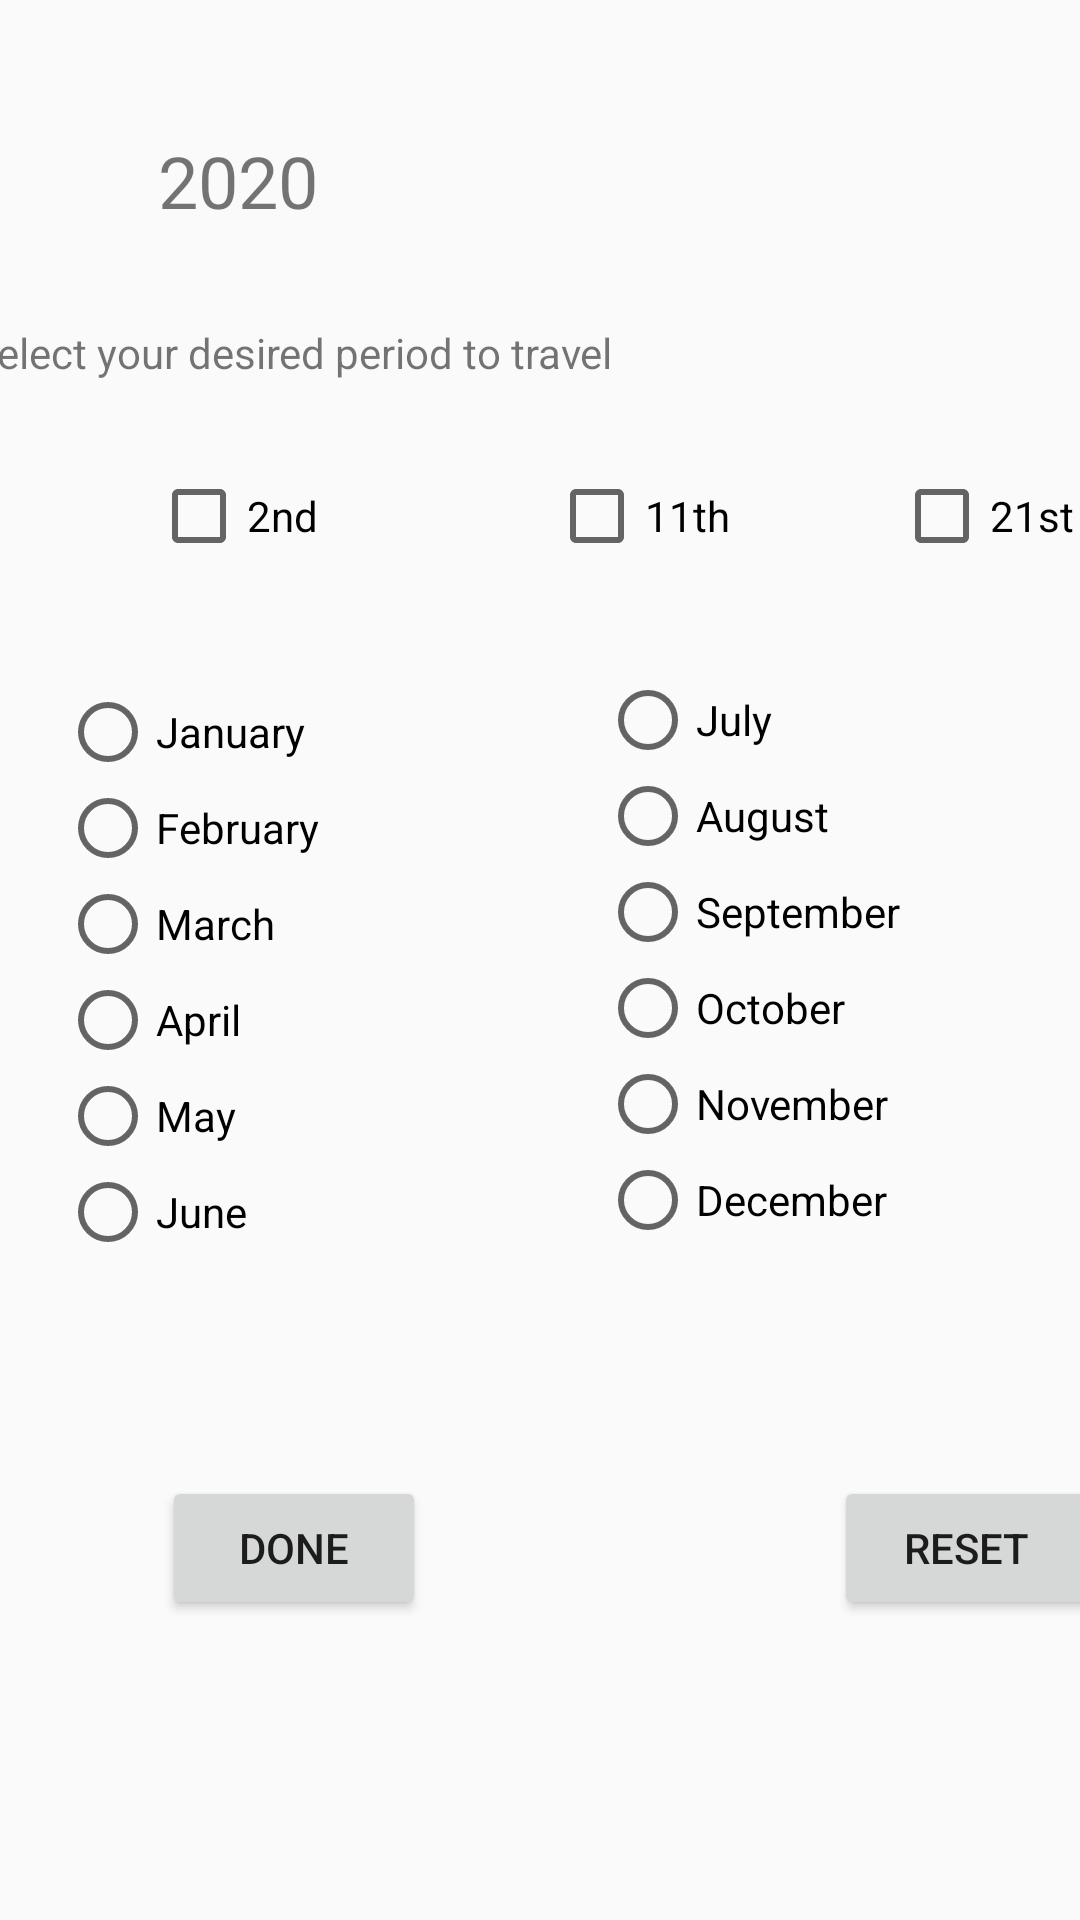

Layout XML and referenced resources for this Android screen:
<!-- AndroidManifest.xml: application theme AppTheme -->
<!-- res/layout/activity_date_selection.xml -->
<?xml version="1.0" encoding="utf-8"?>
<android.support.constraint.ConstraintLayout xmlns:android="http://schemas.android.com/apk/res/android"
    xmlns:app="http://schemas.android.com/apk/res-auto"
    xmlns:tools="http://schemas.android.com/tools"
    android:layout_width="match_parent"
    android:background="@drawable/gradient"
    android:layout_height="match_parent"
    tools:context=".DateSelectionActivity">

    <TextView
        android:id="@+id/txtYearDateSelection"
        android:layout_width="wrap_content"
        android:layout_height="wrap_content"
        android:layout_marginTop="44dp"
        android:layout_marginEnd="128dp"
        android:layout_marginRight="128dp"
        android:text="@string/DateYear"
        android:textSize="24sp"
        app:layout_constraintEnd_toStartOf="@+id/guideline2"
        app:layout_constraintTop_toTopOf="parent" />

    <android.support.constraint.Guideline
        android:id="@+id/guideline"
        android:layout_width="wrap_content"
        android:layout_height="wrap_content"
        android:orientation="vertical"
        app:layout_constraintGuide_begin="35dp" />

    <android.support.constraint.Guideline
        android:id="@+id/guideline2"
        android:layout_width="wrap_content"
        android:layout_height="wrap_content"
        android:orientation="vertical"
        app:layout_constraintGuide_begin="234dp" />


    <Button
        android:id="@+id/btnDoneDateSelection"
        android:layout_width="wrap_content"
        android:layout_height="wrap_content"
        android:layout_marginTop="52dp"
        android:layout_marginEnd="92dp"
        android:layout_marginRight="92dp"
        android:text="@string/btnDoneDestination"
        app:layout_constraintEnd_toStartOf="@+id/guideline2"
        app:layout_constraintTop_toBottomOf="@+id/radio_group" />

    <Button
        android:id="@+id/btnResetDateSelection"
        android:layout_width="wrap_content"
        android:layout_height="wrap_content"
        android:layout_marginStart="44dp"
        android:layout_marginLeft="44dp"
        android:layout_marginTop="52dp"
        android:text="@string/btnResetDepart"
        app:layout_constraintStart_toStartOf="@+id/guideline2"
        app:layout_constraintTop_toBottomOf="@+id/radio_group" />

    <TextView
        android:id="@+id/textViewDisplayDate"
        android:layout_width="0dp"
        android:layout_height="wrap_content"
        android:layout_marginTop="84dp"
        android:layout_marginEnd="32dp"
        android:layout_marginRight="32dp"
        app:layout_constraintEnd_toStartOf="@+id/guideline2"
        app:layout_constraintTop_toBottomOf="@+id/radio_group" />

    <RadioGroup
        android:id="@+id/radio_group"
        android:layout_width="match_parent"
        android:layout_height="wrap_content"
        android:orientation="horizontal"
        app:layout_constraintBottom_toBottomOf="parent"
        app:layout_constraintEnd_toEndOf="parent"
        app:layout_constraintStart_toStartOf="parent"
        app:layout_constraintTop_toTopOf="parent">
        <RadioGroup
            android:id="@+id/radio_group1"
            android:layout_weight="1"
            android:layout_width="match_parent"
            android:layout_height="match_parent"
            android:orientation="vertical"
            android:paddingLeft="20dp"
            android:paddingBottom="20dp">
            <RadioButton
                android:gravity="center_vertical"
                android:id="@+id/checkBoxDate1"
                android:layout_width="wrap_content"
                android:layout_height="wrap_content"
                android:layout_marginTop="28dp"
                android:text="@string/Date1" />

            <RadioButton
                android:id="@+id/checkBoxDate2"
                android:layout_width="wrap_content"
                android:layout_height="wrap_content"
                android:text="@string/Date2" />

            <RadioButton
                android:id="@+id/checkBoxDate3"
                android:layout_width="wrap_content"
                android:layout_height="wrap_content"
                android:text="@string/Date3" />

            <RadioButton
                android:id="@+id/checkBoxDate4"
                android:layout_width="wrap_content"
                android:layout_height="wrap_content"
                android:text="@string/Date4" />

            <RadioButton
                android:id="@+id/checkBoxDate5"
                android:layout_width="wrap_content"
                android:layout_height="wrap_content"
                android:text="@string/Date5" />

            <RadioButton
                android:id="@+id/checkBoxDate6"
                android:layout_width="wrap_content"
                android:layout_height="wrap_content"
                android:text="@string/Date6" />
        </RadioGroup>
        <RadioGroup
            android:id="@+id/radio_group2"
            android:gravity="center_vertical"
            android:paddingLeft="20dp"
            android:layout_weight="1"
            android:layout_width="match_parent"
            android:layout_height="match_parent"
            android:orientation="vertical">


            <RadioButton
                android:id="@+id/checkBoxDate7"
                android:layout_width="wrap_content"
                android:layout_height="wrap_content"
                android:text="@string/Date7" />

            <RadioButton
                android:id="@+id/checkBoxDate8"
                android:layout_width="wrap_content"
                android:layout_height="wrap_content"
                android:text="@string/Date8" />

            <RadioButton
                android:id="@+id/checkBoxDate9"
                android:layout_width="wrap_content"
                android:layout_height="wrap_content"
                android:text="@string/Date9" />

            <RadioButton
                android:id="@+id/checkBoxDate10"
                android:layout_width="wrap_content"
                android:layout_height="wrap_content"
                android:text="@string/Date10" />

            <RadioButton
                android:id="@+id/checkBoxDate11"
                android:layout_width="wrap_content"
                android:layout_height="wrap_content"
                android:text="@string/Date11" />

            <RadioButton
                android:id="@+id/checkBoxDate12"
                android:layout_width="wrap_content"
                android:layout_height="wrap_content"
                android:text="@string/Date12" />
        </RadioGroup>
    </RadioGroup>

    <TextView
        android:id="@+id/textView19"
        android:layout_width="wrap_content"
        android:layout_height="wrap_content"
        android:layout_marginTop="108dp"
        android:layout_marginEnd="156dp"
        android:layout_marginRight="156dp"
        android:text="@string/dateSelection_text_day"
        app:layout_constraintEnd_toEndOf="parent"
        app:layout_constraintTop_toTopOf="parent" />

    <CheckBox
        android:id="@+id/checkBoxDay2nd"
        android:layout_width="wrap_content"
        android:layout_height="wrap_content"
        android:layout_marginTop="156dp"
        android:layout_marginEnd="128dp"
        android:layout_marginRight="128dp"
        android:text="@string/dateSelection_2nd"
        app:layout_constraintEnd_toStartOf="@+id/guideline2"
        app:layout_constraintTop_toTopOf="parent" />

    <CheckBox
        android:id="@+id/checkBoxDay11th"
        android:layout_width="wrap_content"
        android:layout_height="wrap_content"
        android:layout_marginStart="148dp"
        android:layout_marginLeft="148dp"
        android:layout_marginTop="156dp"
        android:text="@string/dateSelection_11th"
        app:layout_constraintStart_toStartOf="@+id/guideline"
        app:layout_constraintTop_toTopOf="parent" />

    <CheckBox
        android:id="@+id/checkBoxDay21st"
        android:layout_width="wrap_content"
        android:layout_height="wrap_content"
        android:layout_marginStart="64dp"
        android:layout_marginLeft="64dp"
        android:layout_marginTop="156dp"
        android:text="@string/dateSelection_21st"
        app:layout_constraintStart_toStartOf="@+id/guideline2"
        app:layout_constraintTop_toTopOf="parent" />


</android.support.constraint.ConstraintLayout>
<!-- resources referenced by this layout -->
<resources>
  <string name="Date1">January</string>
  <string name="Date10">October</string>
  <string name="Date11">November</string>
  <string name="Date12">December</string>
  <string name="Date2">February</string>
  <string name="Date3">March</string>
  <string name="Date4">April</string>
  <string name="Date5">May</string>
  <string name="Date6">June</string>
  <string name="Date7">July</string>
  <string name="Date8">August</string>
  <string name="Date9">September</string>
  <string name="DateYear">2020</string>
  <string name="btnDoneDestination">DONE</string>
  <string name="btnResetDepart">RESET</string>
  <string name="dateSelection_11th">11th</string>
  <string name="dateSelection_21st">21st</string>
  <string name="dateSelection_2nd">2nd</string>
  <string name="dateSelection_text_day">Select your desired period to travel</string>
  <style name="AppTheme" parent="Theme.AppCompat.Light.DarkActionBar">
          
          <item name="colorPrimary">@color/colorPrimary</item>
          <item name="colorPrimaryDark">@color/colorPrimaryDark</item>
          <item name="colorAccent">@color/colorAccent</item>
      </style>
  <color name="colorPrimary">#008577</color>
  <color name="colorPrimaryDark">#00574B</color>
  <color name="colorAccent">#D81B60</color>
</resources>
